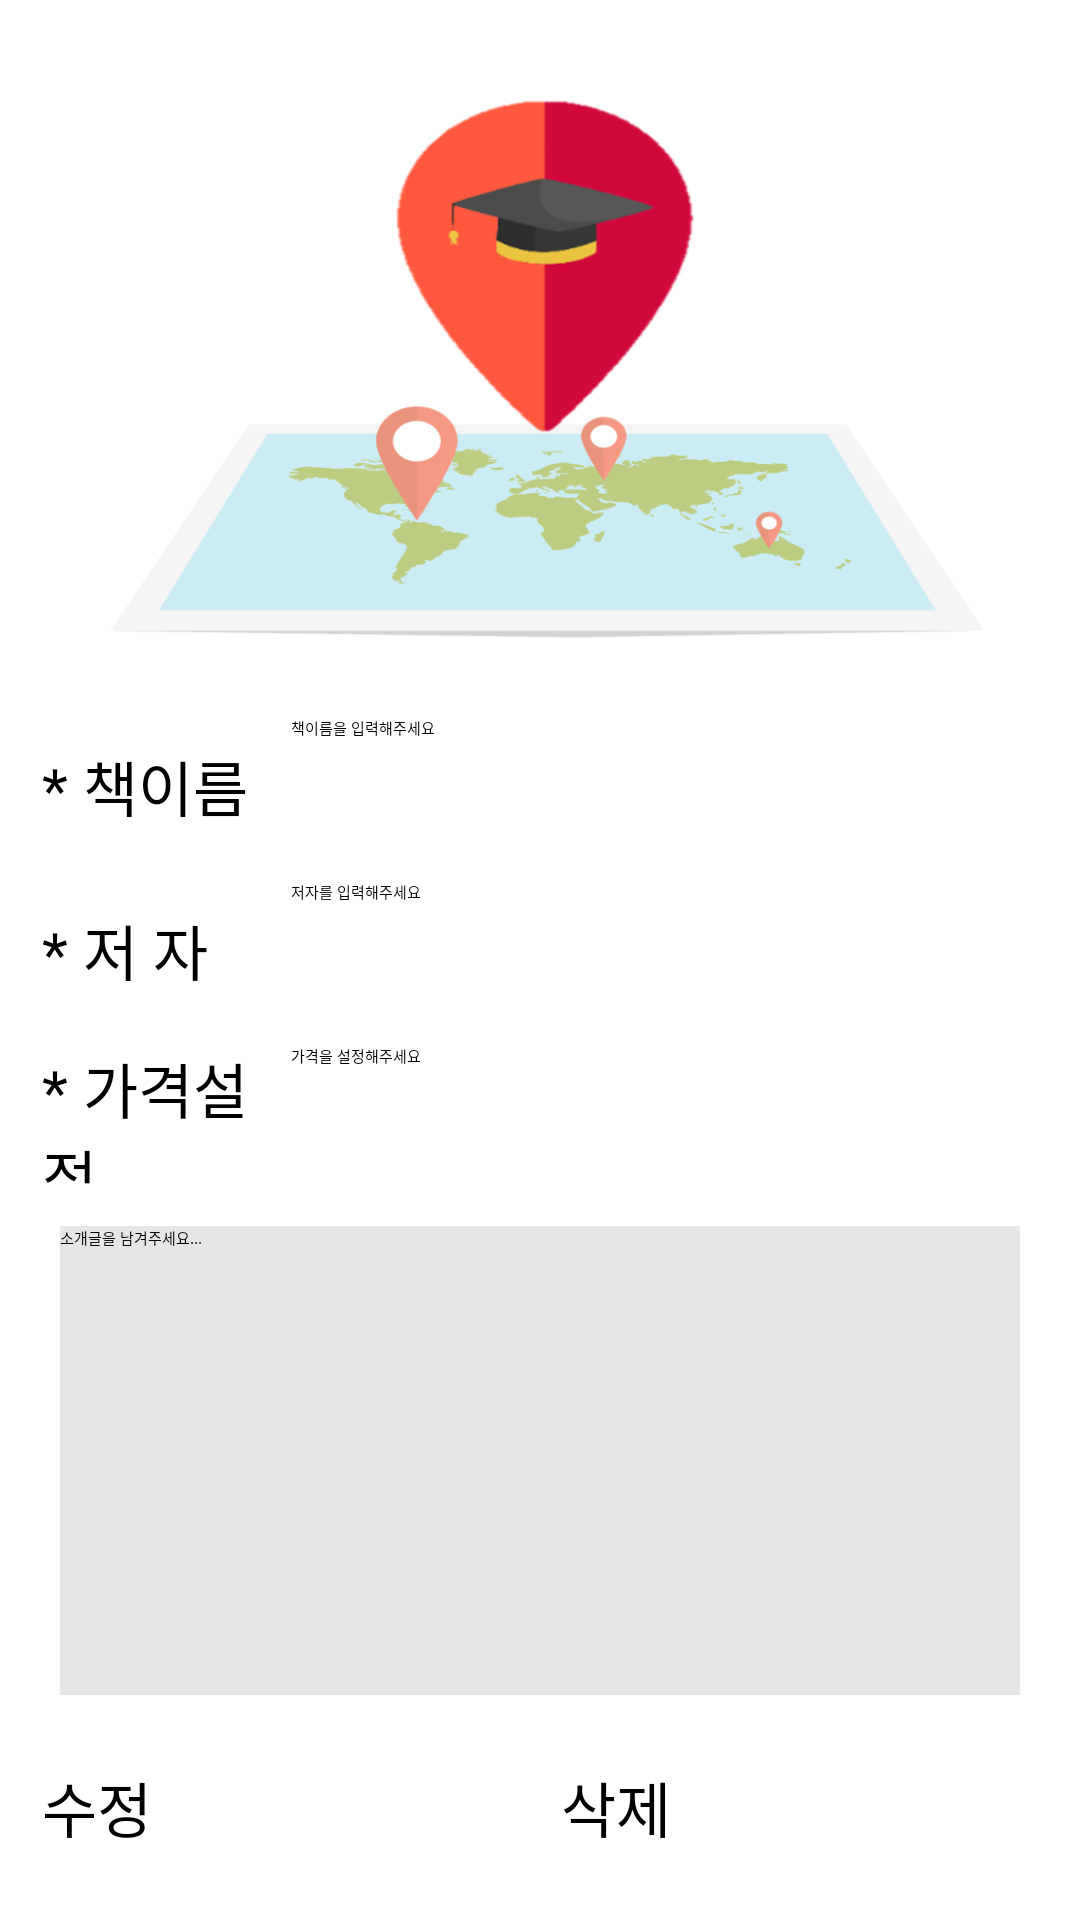

Here is an Android app screen rendered from its layout file. Give the layout XML and the strings, colors and styles it references.
<!-- AndroidManifest.xml: application theme Theme.RegisterLoginExample -->
<!-- res/layout/activity_update.xml -->
<?xml version="1.0" encoding="utf-8"?>
<LinearLayout xmlns:android="http://schemas.android.com/apk/res/android"
    xmlns:app="http://schemas.android.com/apk/res-auto"
    xmlns:tools="http://schemas.android.com/tools"
    android:layout_width="match_parent"
    android:layout_height="match_parent"
    android:orientation="vertical"
    android:padding="10dp"
    tools:context=".Update"
    >


    <LinearLayout
        android:layout_width="match_parent"
        android:layout_height="0dp"
        android:layout_margin="15dp"
        android:layout_weight="2.5">

        <ImageView
            android:id="@+id/registimg"
            android:layout_width="match_parent"
            android:layout_height="match_parent"
            android:src="@drawable/splash2222"
            android:scaleType="fitXY"/>
    </LinearLayout>

    <LinearLayout
        android:layout_width="match_parent"
        android:layout_height="0dp"
        android:layout_margin="4dp"
        android:layout_weight="0.6">

        <LinearLayout
            android:layout_width="match_parent"
            android:layout_height="match_parent"
            android:layout_weight="3">

            <TextView
                android:layout_width="match_parent"
                android:layout_height="match_parent"
                android:gravity="left|center"
                android:text="* 책이름"
                android:textSize="20dp"></TextView>
        </LinearLayout>

        <LinearLayout
            android:layout_width="match_parent"
            android:layout_height="match_parent"
            android:layout_weight="1">

            <EditText
                android:layout_width="match_parent"
                android:layout_height="match_parent"
                android:layout_gravity="right"
                android:ems="10"
                android:hint="책이름을 입력해주세요"
                android:id="@+id/bookText"></EditText>

        </LinearLayout>

    </LinearLayout>


    <LinearLayout
        android:layout_width="match_parent"
        android:layout_height="0dp"
        android:layout_margin="4dp"
        android:layout_weight="0.6">

        <LinearLayout
            android:layout_width="match_parent"
            android:layout_height="match_parent"
            android:layout_weight="3">

            <TextView
                android:layout_width="match_parent"
                android:layout_height="match_parent"
                android:gravity="left|center"
                android:text="* 저 자"

                android:textSize="20dp"></TextView>
        </LinearLayout>

        <LinearLayout
            android:layout_width="match_parent"
            android:layout_height="match_parent"
            android:layout_weight="1">

            <EditText
                android:layout_width="match_parent"
                android:layout_height="match_parent"
                android:layout_gravity="right"
                android:ems="10"
                android:hint="저자를 입력해주세요"
                android:id="@+id/authorText"></EditText>

        </LinearLayout>

    </LinearLayout>


    <LinearLayout
        android:layout_width="match_parent"
        android:layout_height="0dp"
        android:layout_margin="4dp"
        android:layout_weight="0.6">

        <LinearLayout
            android:layout_width="match_parent"
            android:layout_height="match_parent"
            android:layout_weight="3">

            <TextView
                android:layout_width="match_parent"
                android:layout_height="match_parent"
                android:layout_gravity="left|center"
                android:text="* 가격설정"
                android:textSize="20dp"></TextView>
        </LinearLayout>

        <LinearLayout
            android:layout_width="match_parent"
            android:layout_height="match_parent"
            android:layout_weight="1">

            <EditText
                android:layout_width="match_parent"
                android:layout_height="match_parent"
                android:layout_gravity="right"
                android:ems="10"
                android:hint="가격을 설정해주세요"
                android:id="@+id/priceText"
                android:inputType="number"></EditText>

        </LinearLayout>

    </LinearLayout>

    <LinearLayout
        android:layout_width="match_parent"
        android:layout_height="0dp"
        android:layout_margin="10dp"
        android:layout_weight="2">

        <EditText
            android:layout_width="match_parent"
            android:layout_height="match_parent"
            android:background="#e6e6e6"
            android:hint="소개글을 남겨주세요..."
            android:gravity="top"
            android:id="@+id/memo"></EditText>
    </LinearLayout>

    <LinearLayout
        android:layout_width="match_parent"
        android:layout_height="0dp"
        android:layout_margin="4dp"
        android:layout_weight="0.6"
        android:gravity="center"
        android:orientation="horizontal">

        <Button
            android:layout_width="wrap_content"
            android:layout_height="wrap_content"
            android:layout_marginRight="7dp"
            android:layout_weight="1"
            android:backgroundTint="#eb6c42"
            android:text="수정"
            android:textSize="20dp"
            android:id="@+id/update_btn">

        </Button>

        <Button
            android:layout_width="wrap_content"
            android:layout_height="wrap_content"
            android:layout_marginLeft="7dp"
            android:layout_weight="1"
            android:backgroundTint="#eb6c42"
            android:text="삭제"
            android:textSize="20dp"
            android:id="@+id/deleteUpdate_btn">

        </Button>

    </LinearLayout>


</LinearLayout>
<!-- resources referenced by this layout -->
<resources>
  <!-- drawable splash2222: png bitmap (drawable, 61183 bytes) -->
</resources>
